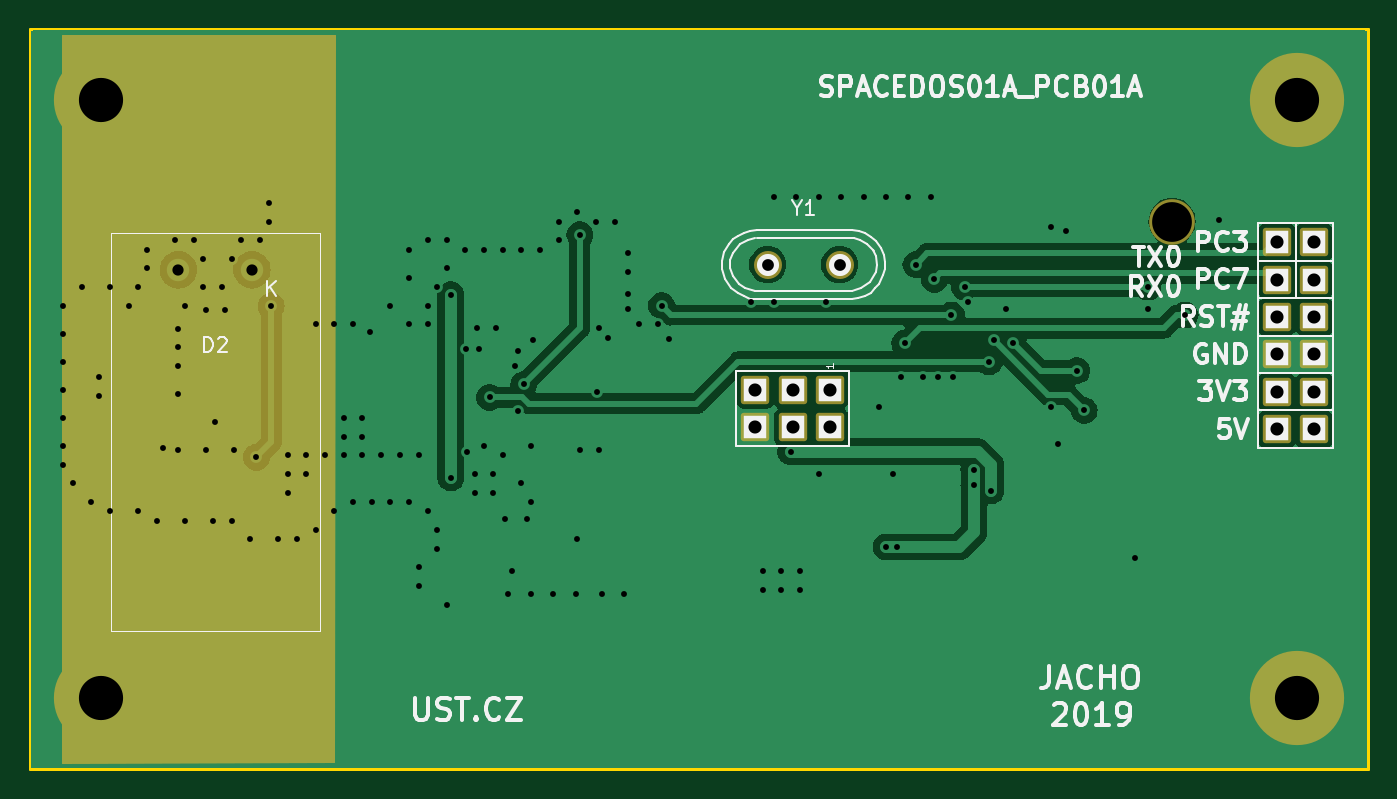
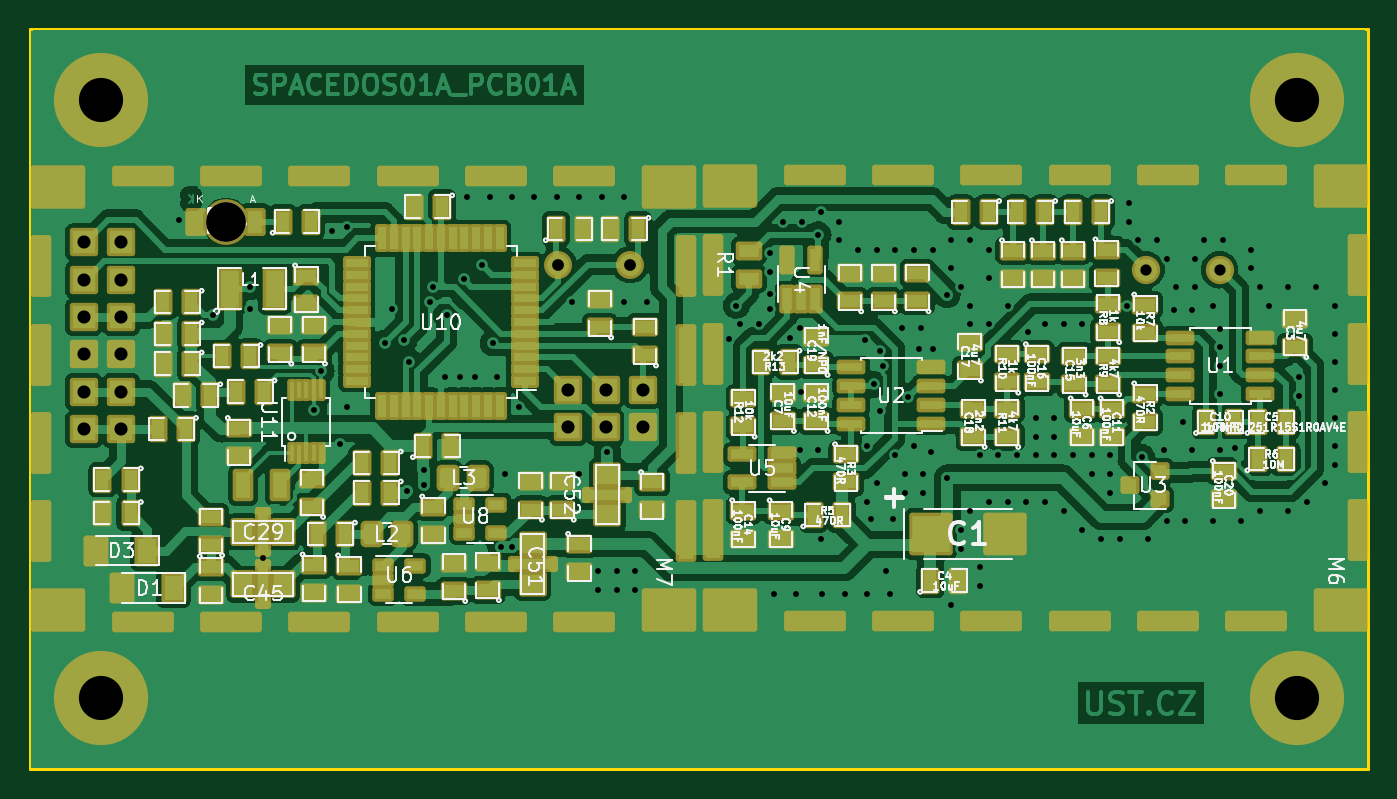
Circuit board: 10 layer files. Board 90.9 x 50.3 mm.
- bottom_copper: CCP2019V01A-B_Cu.gbr (221678 bytes)
- bottom_mask: CCP2019V01A-B_Mask.gbr (14517 bytes)
- paste: CCP2019V01A-B_Paste.gbr (11079 bytes)
- bottom_silk: CCP2019V01A-B_Silkscreen.gbr (144822 bytes)
- outline: CCP2019V01A-Edge_Cuts.gbr (656 bytes)
- top_copper: CCP2019V01A-F_Cu.gbr (53420 bytes)
- top_mask: CCP2019V01A-F_Mask.gbr (2588 bytes)
- top_silk: CCP2019V01A-F_Silkscreen.gbr (33820 bytes)
- drill: CCP2019V01A-NPTH_drill.drl (370 bytes)
- drill: CCP2019V01A-PTH_drill.drl (3470 bytes)

=== bottom_copper: CCP2019V01A-B_Cu.gbr (221678 bytes, source omitted) ===
=== bottom_mask: CCP2019V01A-B_Mask.gbr (14517 bytes, source omitted) ===
=== paste: CCP2019V01A-B_Paste.gbr (11079 bytes, source omitted) ===
=== bottom_silk: CCP2019V01A-B_Silkscreen.gbr (144822 bytes, source omitted) ===
=== outline: CCP2019V01A-Edge_Cuts.gbr ===
%TF.GenerationSoftware,KiCad,Pcbnew,7.0.11+1*%
%TF.CreationDate,2024-07-06T21:20:45+00:00*%
%TF.ProjectId,CCP2019V01,43435032-3031-4395-9630-312e6b696361,REV*%
%TF.SameCoordinates,Original*%
%TF.FileFunction,Profile,NP*%
%FSLAX46Y46*%
G04 Gerber Fmt 4.6, Leading zero omitted, Abs format (unit mm)*
G04 Created by KiCad (PCBNEW 7.0.11+1) date 2024-07-06 21:20:45*
%MOMM*%
%LPD*%
G01*
G04 APERTURE LIST*
%TA.AperFunction,Profile*%
%ADD10C,0.200000*%
%TD*%
G04 APERTURE END LIST*
D10*
X254000Y50546000D02*
X91186000Y50546000D01*
X254000Y254000D02*
X254000Y50546000D01*
X91186000Y254000D02*
X91186000Y50546000D01*
X254000Y254000D02*
X91186000Y254000D01*
M02*

=== top_copper: CCP2019V01A-F_Cu.gbr (53420 bytes, source omitted) ===
=== top_mask: CCP2019V01A-F_Mask.gbr (2588 bytes, source withheld) ===
=== top_silk: CCP2019V01A-F_Silkscreen.gbr (33820 bytes, source omitted) ===
=== drill: CCP2019V01A-NPTH_drill.drl ===
M48
; DRILL file {KiCad 7.0.11+1} date Sat Jul  6 21:20:46 2024
; FORMAT={3:3/ absolute / metric / suppress leading zeros}
; #@! TF.CreationDate,2024-07-06T21:20:46+00:00
; #@! TF.GenerationSoftware,Kicad,Pcbnew,7.0.11+1
; #@! TF.FileFunction,NonPlated,1,2,NPTH
FMAT,2
METRIC,TZ
; #@! TA.AperFunction,NonPlated,NPTH,ComponentDrill
T1C2.700
%
G90
G05
T1
X77851Y37465
M30

=== drill: CCP2019V01A-PTH_drill.drl ===
M48
; DRILL file {KiCad 7.0.11+1} date Sat Jul  6 21:20:46 2024
; FORMAT={3:3/ absolute / metric / suppress leading zeros}
; #@! TF.CreationDate,2024-07-06T21:20:46+00:00
; #@! TF.GenerationSoftware,Kicad,Pcbnew,7.0.11+1
; #@! TF.FileFunction,Plated,1,2,PTH
FMAT,2
METRIC,TZ
; #@! TA.AperFunction,Plated,PTH,ViaDrill
T1C0.400
; #@! TA.AperFunction,Plated,PTH,ComponentDrill
T2C0.762
; #@! TA.AperFunction,Plated,PTH,ComponentDrill
T3C0.800
; #@! TA.AperFunction,Plated,PTH,ComponentDrill
T4C0.889
; #@! TA.AperFunction,Plated,PTH,ComponentDrill
T5C3.000
%
G90
G05
T1
X2540Y31750
X2540Y29845
X2540Y27940
X2540Y26035
X2540Y24130
X2540Y22225
X2540Y20955
X3175Y19685
X3810Y33020
X4445Y18415
X4986Y26918
X4986Y25648
X5715Y33020
X5715Y17780
X6985Y31750
X7620Y33020
X7620Y17780
X8255Y35560
X8255Y34290
X8890Y17145
X9304Y22092
X10160Y36195
X10319Y30201
X10320Y28950
X10320Y27680
X10320Y25775
X10320Y21965
X10795Y31750
X10795Y17145
X11430Y36195
X12065Y34925
X12065Y33020
X12225Y31490
X12225Y21965
X12700Y17145
X12860Y23870
X13335Y33020
X13495Y31490
X13970Y34925
X13970Y17145
X14130Y21965
X14605Y36195
X15240Y15875
X15663Y21454
X15875Y36195
X16510Y38735
X16510Y37465
X16670Y31744
X17145Y15875
X17780Y21590
X17780Y20320
X17780Y19050
X18415Y15875
X19050Y21590
X19050Y20320
X19685Y30480
X19685Y16510
X20320Y21590
X20955Y30480
X20955Y17780
X21590Y24130
X21590Y22860
X21590Y21590
X22225Y30480
X22225Y18415
X22860Y24130
X22860Y22860
X22860Y21590
X23368Y29972
X23495Y18415
X24130Y21590
X24765Y31750
X24765Y18415
X25400Y21590
X26035Y35560
X26035Y33655
X26035Y30480
X26035Y18415
X26670Y21590
X26670Y13970
X26670Y12700
X27305Y36195
X27305Y31750
X27305Y30480
X27305Y17780
X27940Y33020
X27940Y16510
X27940Y15240
X28575Y36195
X28575Y34290
X28575Y11430
X28862Y32506
X28862Y20060
X29845Y35560
X29862Y28823
X29972Y21844
X30480Y20320
X30480Y19050
X30640Y30220
X30767Y28823
X31115Y35560
X31115Y22225
X31496Y25527
X31750Y20320
X31750Y19050
X31910Y30220
X32385Y35560
X32385Y21590
X32512Y17272
X32766Y12192
X33020Y13716
X33218Y27680
X33428Y28702
X33434Y24632
X33655Y35560
X33655Y19685
X33815Y26410
X34036Y17272
X34290Y22225
X34290Y18415
X34290Y12192
X34450Y29420
X34925Y35560
X35814Y12192
X36195Y37465
X36195Y36195
X37338Y12192
X37465Y38100
X37465Y15875
X37625Y36570
X37625Y21965
X38735Y37465
X38768Y25902
X38895Y30220
X38895Y21965
X39116Y12192
X39530Y29585
X40005Y37465
X40640Y12192
X40894Y35306
X40894Y34036
X40894Y32512
X40894Y31496
X41656Y30480
X42926Y30480
X43180Y31750
X43688Y29464
X49276Y32004
X50038Y13716
X50038Y12446
X50800Y39116
X50800Y32004
X51308Y13716
X51308Y12446
X51943Y21844
X52324Y39116
X52578Y13716
X52578Y12446
X53848Y39116
X53848Y20320
X54356Y32004
X55372Y39116
X56896Y39116
X57912Y24892
X58420Y39116
X58420Y15367
X58928Y20320
X59182Y15367
X59436Y26924
X59690Y29210
X59944Y39116
X60452Y34544
X60960Y26924
X61468Y39116
X61707Y33543
X61976Y26924
X62865Y31115
X62992Y26924
X63754Y33020
X64008Y32004
X64389Y20574
X64389Y19558
X65405Y27940
X65532Y19177
X65747Y29387
X66548Y31496
X67056Y29210
X69596Y37084
X69596Y24892
X70104Y22352
X70612Y36830
X71375Y27336
X71882Y24638
X75311Y14605
X76200Y33020
X76200Y31496
X78740Y31115
X81026Y37592
T2
X10360Y34190
X15360Y34190
T3
X50391Y34544
X55273Y34544
T4
X49530Y26035
X49530Y23495
X52070Y26035
X52070Y23495
X54610Y26035
X54610Y23495
X84963Y36068
X84963Y33528
X84963Y30988
X84963Y28448
X84963Y25908
X84963Y23368
X87503Y36068
X87503Y33528
X87503Y30988
X87503Y28448
X87503Y25908
X87503Y23368
T5
X5080Y45720
X5080Y5080
X86360Y45720
X86360Y5080
M30
